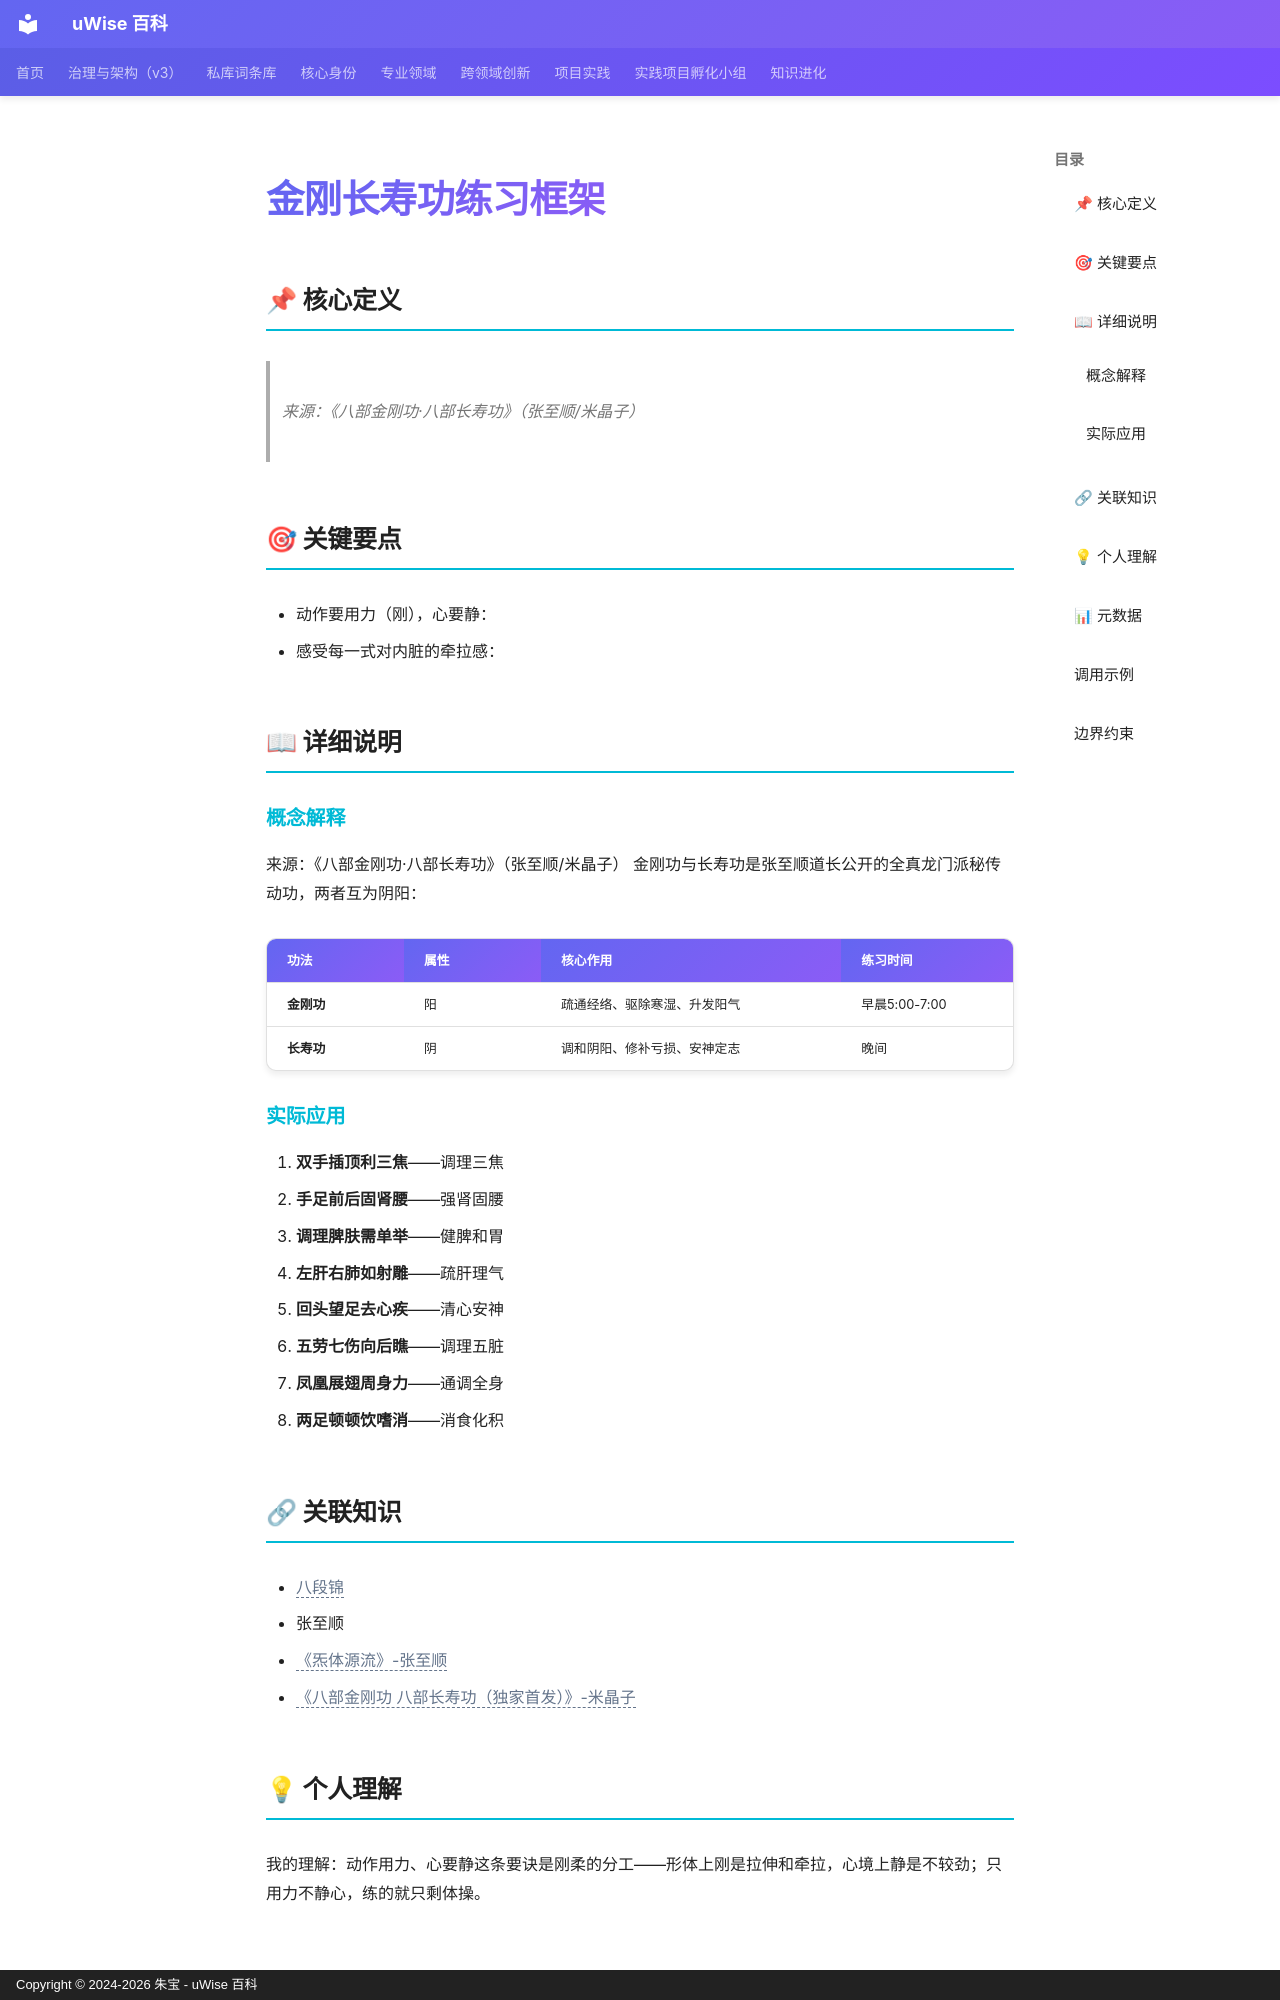

repository: zhubao315/uWise · page: vault-encyclopedia/md-8b61f4b1/index.html · generator: mkdocs · copyright: Copyright © 2024-2026 朱宝 - uWise 百科

---
title: "金刚长寿功练习框架"
description: "来源：《八部金刚功·八部长寿功》（张至顺/米晶子）"
---

# 金刚长寿功练习框架

## 📌 核心定义

> 来源：《八部金刚功·八部长寿功》（张至顺/米晶子）

## 🎯 关键要点

- 动作要用力（刚），心要静：
- 感受每一式对内脏的牵拉感：

## 📖 详细说明

### 概念解释
来源：《八部金刚功·八部长寿功》（张至顺/米晶子）
金刚功与长寿功是张至顺道长公开的全真龙门派秘传动功，两者互为阴阳：

| 功法 | 属性 | 核心作用 | 练习时间 |
|------|------|----------|----------|
| **金刚功** | 阳 | 疏通经络、驱除寒湿、升发阳气 | 早晨5:00-7:00 |
| **长寿功** | 阴 | 调和阴阳、修补亏损、安神定志 | 晚间 |


### 实际应用

1. **双手插顶利三焦**——调理三焦
2. **手足前后固肾腰**——强肾固腰
3. **调理脾肤需单举**——健脾和胃
4. **左肝右肺如射雕**——疏肝理气
5. **回头望足去心疾**——清心安神
6. **五劳七伤向后瞧**——调理五脏
7. **凤凰展翅周身力**——通调全身
8. **两足顿顿饮嗜消**——消食化积

## 🔗 关联知识

- <span class="uw-unresolved" data-target="八段锦" title="未解析的双链目标：八段锦">八段锦</span>
- 张至顺
- <span class="uw-unresolved" data-target="《炁体源流》-张至顺" title="未解析的双链目标：《炁体源流》-张至顺">《炁体源流》-张至顺</span>
- <span class="uw-unresolved" data-target="《八部金刚功 八部长寿功（独家首发）》-米晶子" title="未解析的双链目标：《八部金刚功 八部长寿功（独家首发）》-米晶子">《八部金刚功 八部长寿功（独家首发）》-米晶子</span>

## 💡 个人理解

我的理解：动作用力、心要静这条要诀是刚柔的分工——形体上刚是拉伸和牵拉，心境上静是不较劲；只用力不静心，练的就只剩体操。
